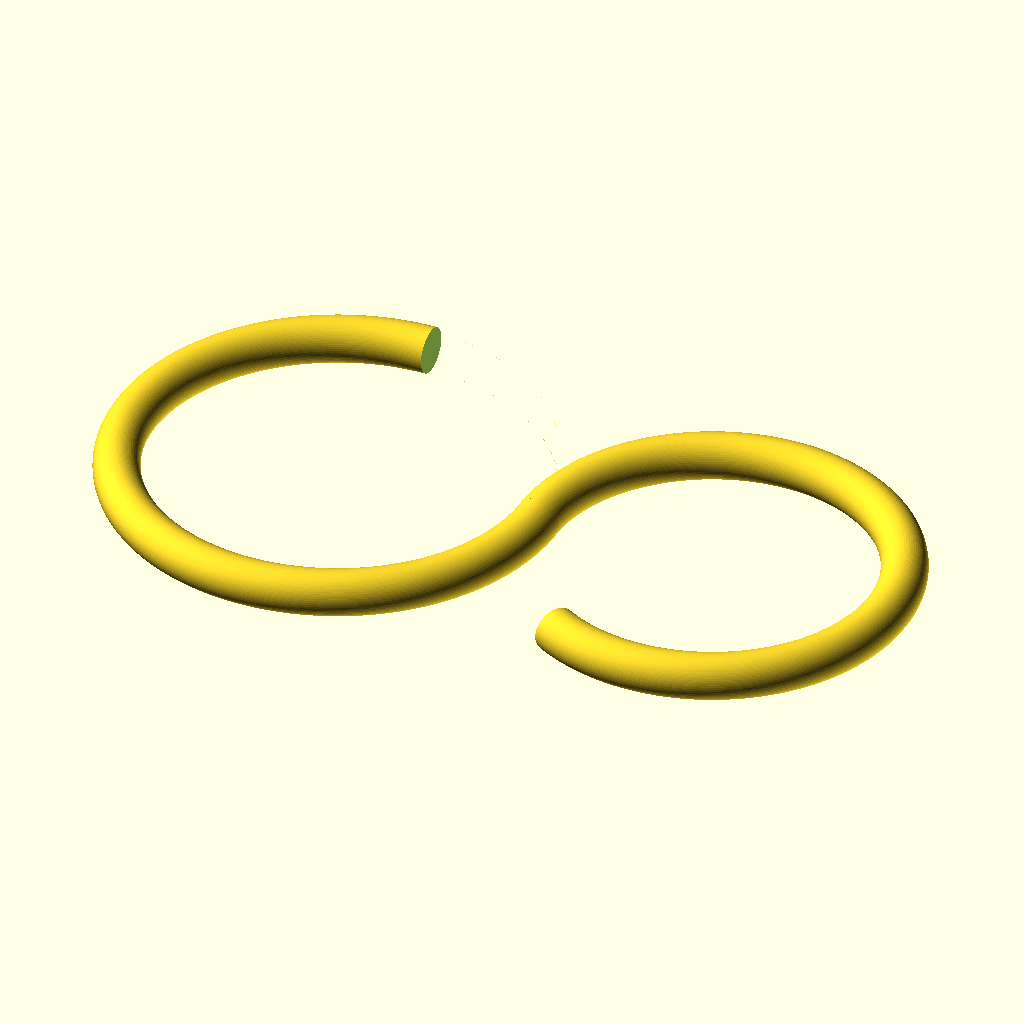
Cell 1: rendered with the file's own defaults.
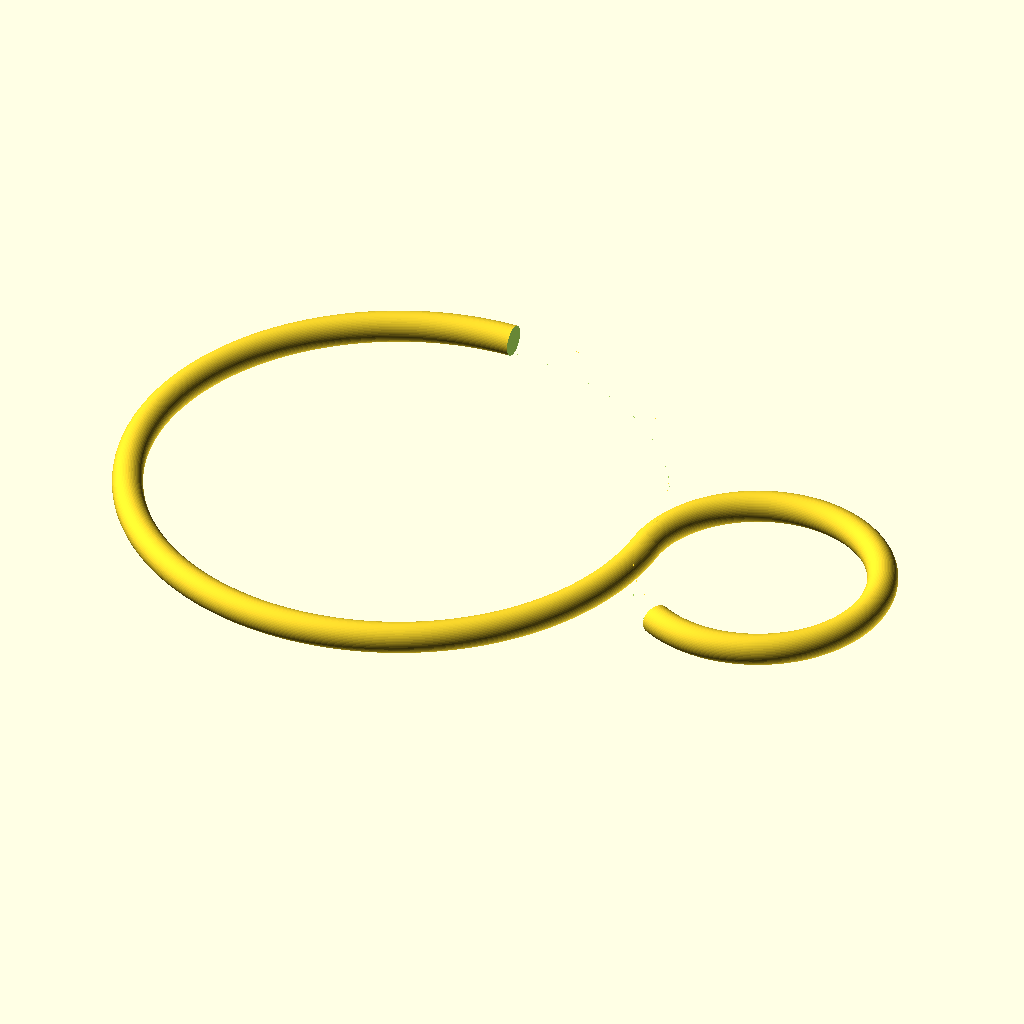
Cell 2: the same model with diameter_large = 82.
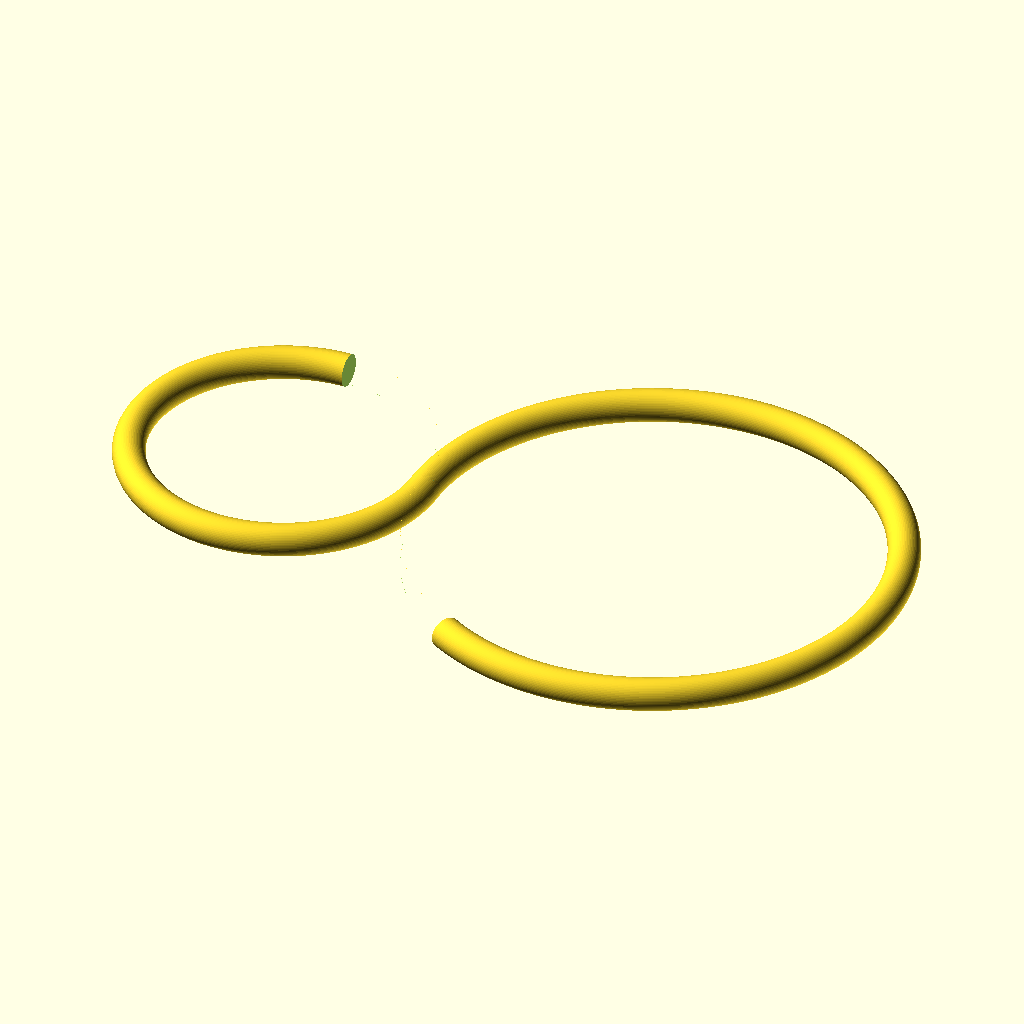
Cell 3 — diameter_small set to 70, the other parameters unchanged.
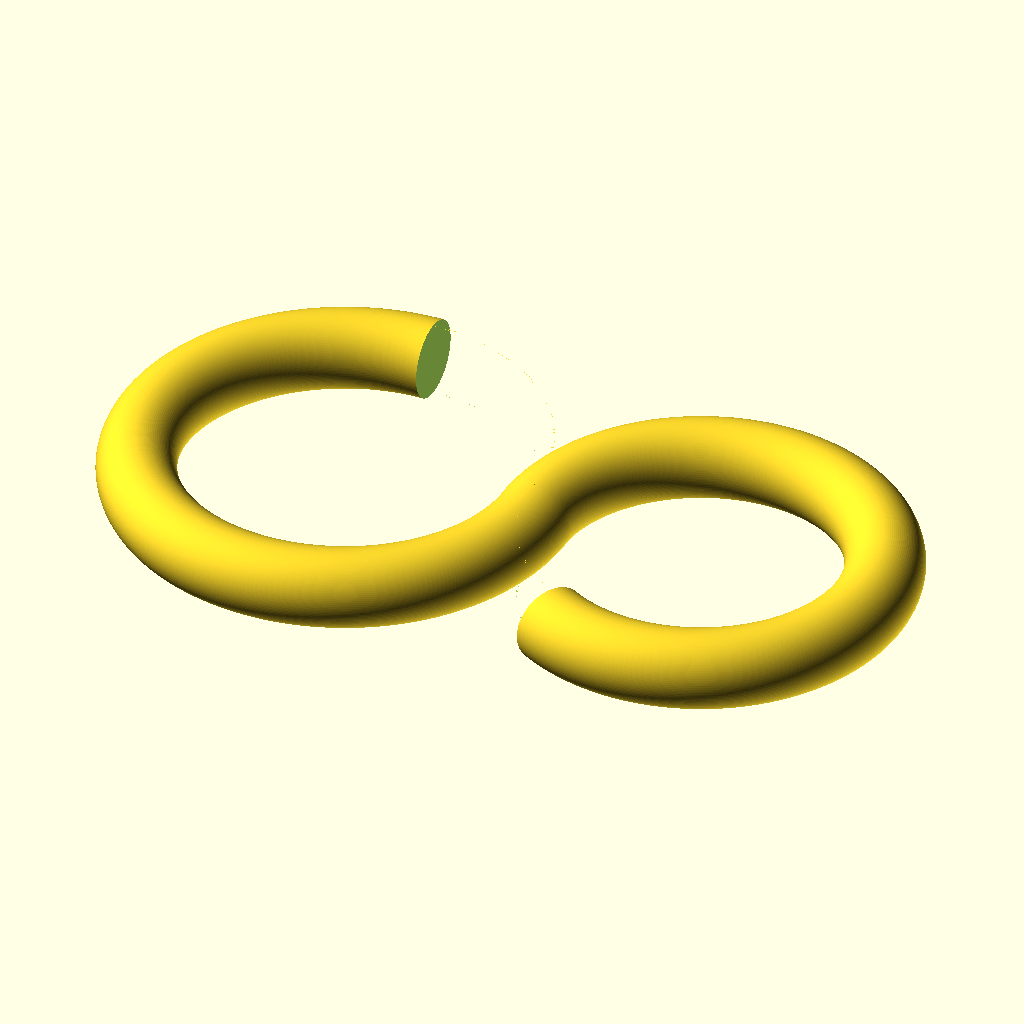
Cell 4 — diameter_body set to 10, the other parameters unchanged.
All cells are drawn from the same view direction (rotation 55°, 0°, 25°, orthographic, colour scheme Cornfield), but the view is re-fitted for each cell, so position and scale can differ between cells as well as the parameter.
Source of the model, inputs/thingiverse/files/thing-586005/S-Hook.scad:
/**
 * S-hook with different sized ends.
 */

// Large end inner diameter
diameter_large = 41;

// Small end inner diameter.
diameter_small = 35;

// Hook body diameter.
diameter_body = 5;

module s_hook(diameter_large=41, diameter_small=5, diameter_body=5) {
	$fa = 0.1;
	$fs = 0.25;

	assign(radius=(diameter_small / 2) + (diameter_body / 2), angle=60) { 
		translate([radius, 0, 0]) rotate([0, 0, 180]) difference() {
			rotate_extrude() translate([radius, 0, 0]) circle(r = diameter_body / 2); 
			translate([0, 0, -diameter_body / 2]) linear_extrude(diameter_body) pie_slice(r=(2 * radius) + (2 * diameter_body), a=angle);
		}
	}

	assign(radius=(diameter_large / 2) + (diameter_body / 2), angle=90) { 
		translate([-radius, 0, 0]) rotate([0, 0, 0]) difference() {
			rotate_extrude() translate([radius, 0, 0]) circle(r = diameter_body / 2); 
			translate([0, 0, -diameter_body / 2]) linear_extrude(diameter_body) pie_slice(r=(2 * radius) + (2 * diameter_body), a=angle);
		}
	}


}

module pie_slice(r=3.0, a=30) {
	intersection() {
		circle(r=r);
		square(r);
		rotate(a-90) square(r);
	}
}

s_hook(diameter_large=diameter_large, diameter_small=diameter_small, diameter_body=diameter_body);
Parameter table extracted from the source (name, type, default, range or options):
diameter_large: number, default 41
diameter_small: number, default 35
diameter_body: number, default 5
